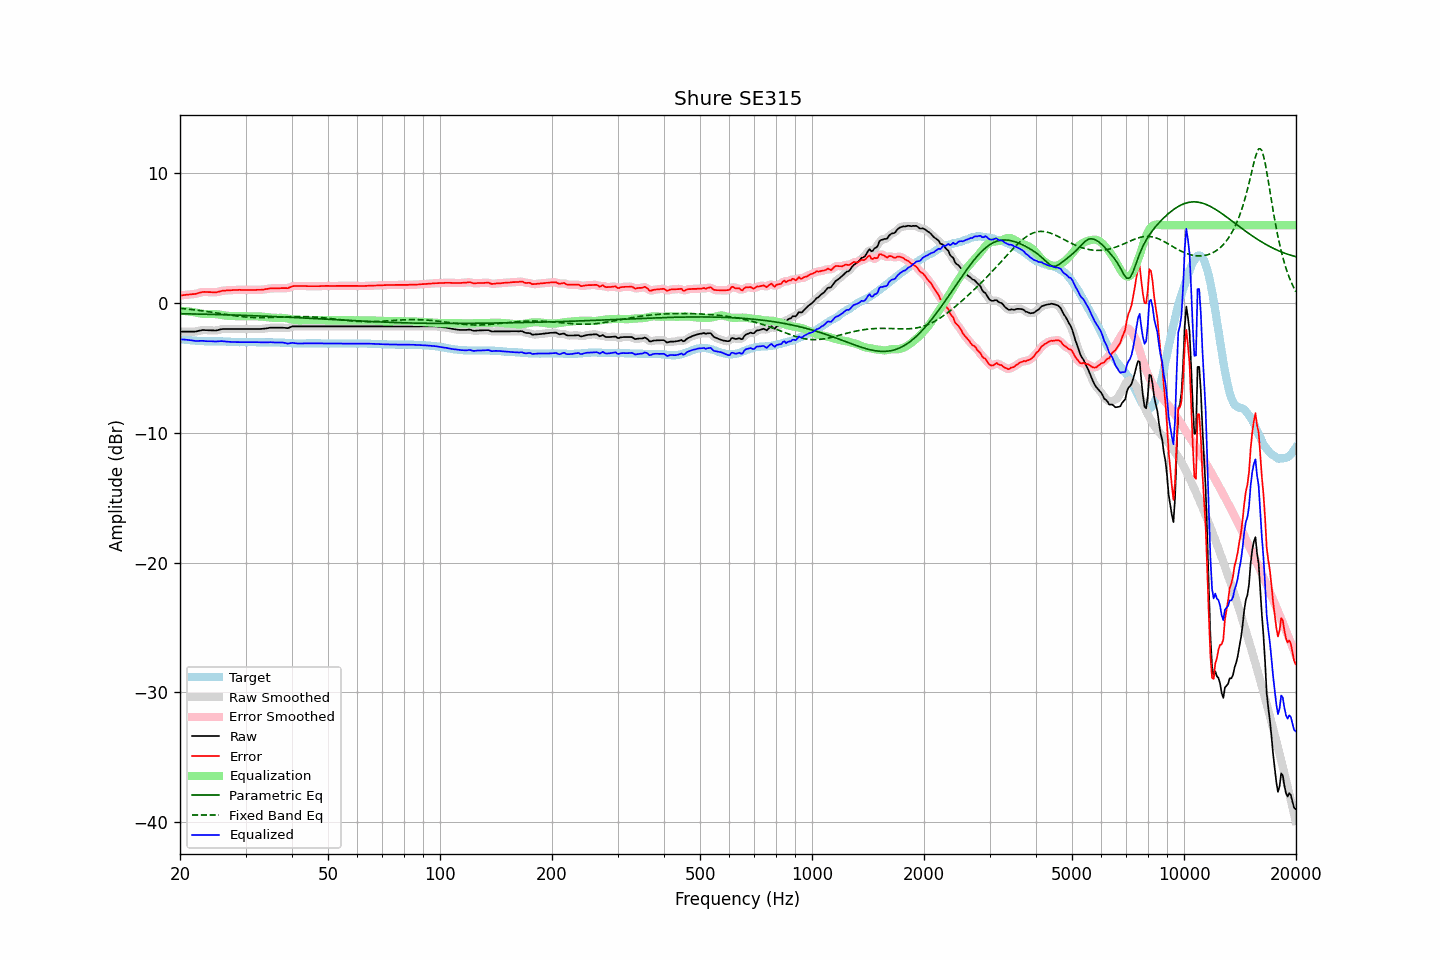

Values plotted in this chart, from the file beside it:
frequency, raw, error, smoothed, error_smoothed, equalization, parametric_eq, fixed_band_eq, equalized_raw, equalized_smoothed, target
20.00, -2.20, 0.58, -2.20, 0.58, -0.59, -0.82, -0.40, -2.79, -2.79, -2.78
20.20, -2.20, 0.59, -2.20, 0.60, -0.60, -0.82, -0.42, -2.80, -2.80, -2.79
20.40, -2.20, 0.61, -2.20, 0.61, -0.61, -0.82, -0.43, -2.81, -2.81, -2.81
20.61, -2.20, 0.62, -2.20, 0.62, -0.62, -0.83, -0.44, -2.81, -2.81, -2.82
20.81, -2.20, 0.64, -2.20, 0.64, -0.63, -0.83, -0.45, -2.83, -2.83, -2.84
21.02, -2.20, 0.65, -2.20, 0.65, -0.64, -0.83, -0.47, -2.84, -2.84, -2.85
21.23, -2.20, 0.66, -2.20, 0.66, -0.66, -0.83, -0.48, -2.85, -2.85, -2.86
21.44, -2.20, 0.67, -2.20, 0.67, -0.67, -0.84, -0.49, -2.87, -2.87, -2.87
21.66, -2.20, 0.69, -2.20, 0.68, -0.69, -0.84, -0.51, -2.89, -2.89, -2.89
21.87, -2.20, 0.69, -2.20, 0.70, -0.71, -0.84, -0.52, -2.91, -2.91, -2.89
22.09, -2.19, 0.71, -2.18, 0.72, -0.74, -0.84, -0.54, -2.93, -2.92, -2.90
22.31, -2.16, 0.75, -2.16, 0.75, -0.76, -0.85, -0.55, -2.92, -2.92, -2.91
22.54, -2.13, 0.79, -2.13, 0.79, -0.79, -0.85, -0.57, -2.92, -2.92, -2.92
22.76, -2.11, 0.82, -2.10, 0.83, -0.81, -0.85, -0.59, -2.92, -2.91, -2.93
22.99, -2.08, 0.85, -2.09, 0.85, -0.83, -0.86, -0.60, -2.91, -2.92, -2.93
23.22, -2.08, 0.86, -2.08, 0.86, -0.84, -0.86, -0.62, -2.92, -2.92, -2.94
23.45, -2.09, 0.85, -2.08, 0.86, -0.85, -0.86, -0.64, -2.94, -2.93, -2.94
23.69, -2.09, 0.85, -2.09, 0.85, -0.85, -0.86, -0.66, -2.94, -2.94, -2.94
23.92, -2.10, 0.84, -2.10, 0.84, -0.84, -0.87, -0.67, -2.94, -2.94, -2.94
24.16, -2.10, 0.84, -2.10, 0.84, -0.84, -0.87, -0.69, -2.94, -2.94, -2.94
24.40, -2.11, 0.83, -2.11, 0.83, -0.84, -0.87, -0.71, -2.95, -2.95, -2.94
24.65, -2.11, 0.83, -2.11, 0.83, -0.84, -0.88, -0.73, -2.95, -2.95, -2.94
24.89, -2.12, 0.82, -2.11, 0.83, -0.85, -0.88, -0.75, -2.97, -2.96, -2.94
25.14, -2.10, 0.84, -2.10, 0.85, -0.86, -0.88, -0.77, -2.96, -2.96, -2.94
25.39, -2.07, 0.87, -2.07, 0.87, -0.88, -0.89, -0.79, -2.95, -2.95, -2.94
25.65, -2.04, 0.91, -2.04, 0.91, -0.90, -0.89, -0.81, -2.94, -2.94, -2.95
25.91, -2.01, 0.94, -2.01, 0.94, -0.92, -0.89, -0.83, -2.93, -2.93, -2.95
26.16, -2.00, 0.96, -2.00, 0.96, -0.94, -0.90, -0.85, -2.94, -2.94, -2.96
26.43, -2.00, 0.96, -2.00, 0.97, -0.96, -0.90, -0.87, -2.96, -2.96, -2.96
26.69, -2.00, 0.97, -2.00, 0.97, -0.97, -0.91, -0.89, -2.97, -2.97, -2.97
26.96, -2.00, 0.98, -2.00, 0.98, -0.98, -0.91, -0.91, -2.98, -2.98, -2.98
27.23, -2.00, 0.98, -2.00, 0.99, -0.99, -0.91, -0.92, -2.99, -2.99, -2.98
27.50, -2.00, 0.99, -2.00, 0.99, -1.00, -0.92, -0.94, -3.00, -3.00, -2.99
27.77, -2.00, 1.00, -2.00, 1.00, -1.00, -0.92, -0.96, -3.00, -3.00, -3.00
28.05, -2.00, 1.01, -2.00, 1.01, -1.01, -0.92, -0.98, -3.00, -3.00, -3.01
28.33, -2.00, 1.01, -2.00, 1.01, -1.01, -0.93, -0.99, -3.01, -3.01, -3.01
28.62, -2.00, 1.01, -2.00, 1.02, -1.01, -0.93, -1.01, -3.01, -3.01, -3.01
28.90, -2.00, 1.02, -2.00, 1.02, -1.01, -0.94, -1.03, -3.01, -3.01, -3.02
29.19, -2.00, 1.01, -2.00, 1.01, -1.02, -0.94, -1.04, -3.01, -3.01, -3.01
29.48, -2.00, 1.01, -2.00, 1.01, -1.01, -0.95, -1.05, -3.01, -3.01, -3.01
29.78, -2.00, 1.01, -2.00, 1.01, -1.01, -0.95, -1.07, -3.01, -3.01, -3.01
30.08, -2.00, 1.01, -2.00, 1.01, -1.01, -0.95, -1.08, -3.01, -3.01, -3.01
30.38, -2.00, 1.01, -2.00, 1.01, -1.01, -0.96, -1.09, -3.01, -3.01, -3.01
30.68, -2.00, 1.01, -2.00, 1.01, -1.01, -0.96, -1.10, -3.01, -3.01, -3.01
30.99, -2.00, 1.01, -2.00, 1.01, -1.01, -0.97, -1.10, -3.01, -3.01, -3.01
31.30, -2.00, 1.01, -2.00, 1.01, -1.01, -0.97, -1.11, -3.01, -3.01, -3.01
31.61, -2.00, 1.01, -2.00, 1.01, -1.01, -0.98, -1.12, -3.01, -3.01, -3.01
31.93, -2.00, 1.01, -2.00, 1.02, -1.01, -0.98, -1.12, -3.01, -3.01, -3.01
32.24, -2.00, 1.02, -2.00, 1.02, -1.02, -0.99, -1.12, -3.01, -3.02, -3.02
32.57, -2.00, 1.02, -2.00, 1.02, -1.02, -0.99, -1.12, -3.02, -3.02, -3.02
32.89, -2.00, 1.02, -2.00, 1.02, -1.03, -1.00, -1.13, -3.03, -3.03, -3.02
33.22, -1.99, 1.03, -1.99, 1.03, -1.04, -1.00, -1.12, -3.03, -3.03, -3.02
33.55, -1.98, 1.04, -1.98, 1.05, -1.05, -1.01, -1.12, -3.03, -3.03, -3.02
33.89, -1.96, 1.07, -1.96, 1.06, -1.07, -1.01, -1.12, -3.03, -3.03, -3.03
34.23, -1.95, 1.08, -1.94, 1.09, -1.08, -1.02, -1.12, -3.03, -3.03, -3.03
34.57, -1.93, 1.10, -1.92, 1.11, -1.10, -1.02, -1.12, -3.03, -3.02, -3.03
34.92, -1.90, 1.13, -1.91, 1.12, -1.11, -1.03, -1.11, -3.01, -3.02, -3.03
35.27, -1.90, 1.13, -1.90, 1.13, -1.12, -1.03, -1.11, -3.02, -3.02, -3.03
35.62, -1.90, 1.13, -1.90, 1.14, -1.13, -1.04, -1.10, -3.03, -3.03, -3.03
35.97, -1.90, 1.14, -1.90, 1.14, -1.14, -1.04, -1.10, -3.04, -3.04, -3.04
... 635 more rows
